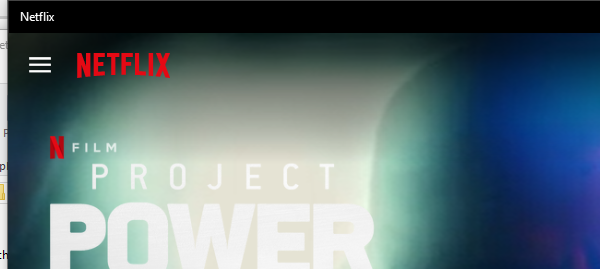
Task: Background Process
Workflow: Netflix-Open

Step 1 [try]: Attach Window 'Netflix' in window 'Netflix' (applicationframehost.exe)
